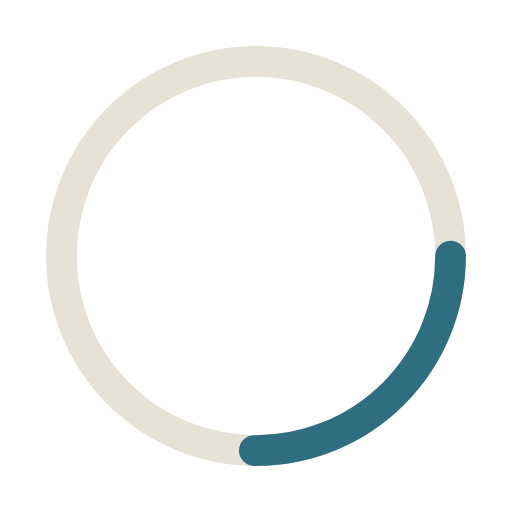
t = 0.00 s
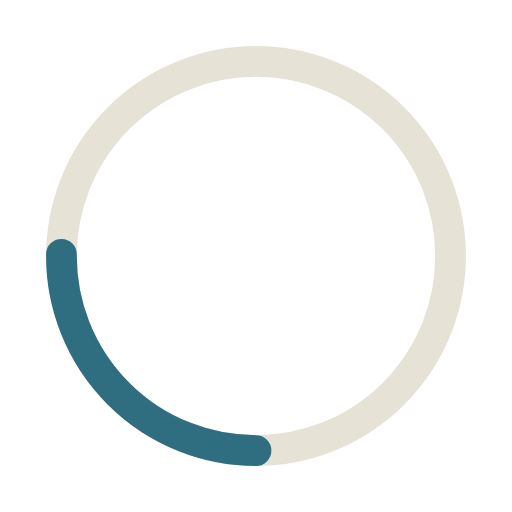
t = 0.25 s
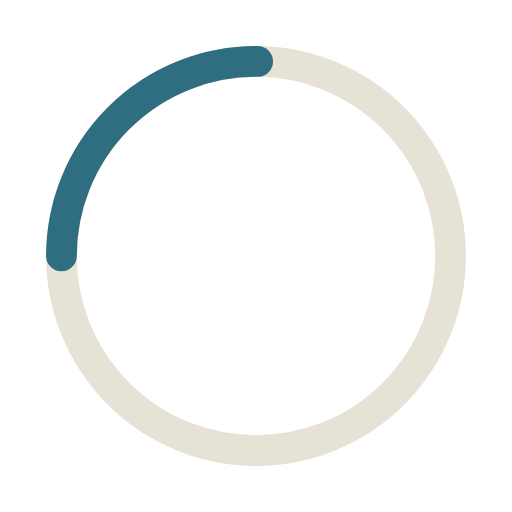
t = 0.50 s
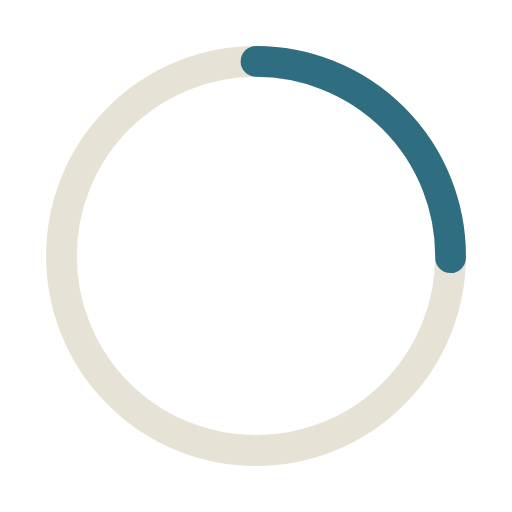
t = 0.75 s

The animated SVG that drew these frames (rendered in a browser with its animation timeline set to each time). Animation: 1 SMIL element (animateTransform=1); one cycle of 1.00 s, repeats indefinitely.

<svg xmlns="http://www.w3.org/2000/svg" width="90" height="90" viewBox="0 0 100 100">
  <circle cx="50" cy="50" r="38" fill="none" stroke="#E7E2D6" stroke-width="6"/>
  <circle cx="50" cy="50" r="38" fill="none" stroke="#2F6D80" stroke-width="6" stroke-linecap="round" stroke-dasharray="60 179">
    <animateTransform attributeName="transform" type="rotate" from="0 50 50" to="360 50 50" dur="1s" repeatCount="indefinite"/>
  </circle>
</svg>
